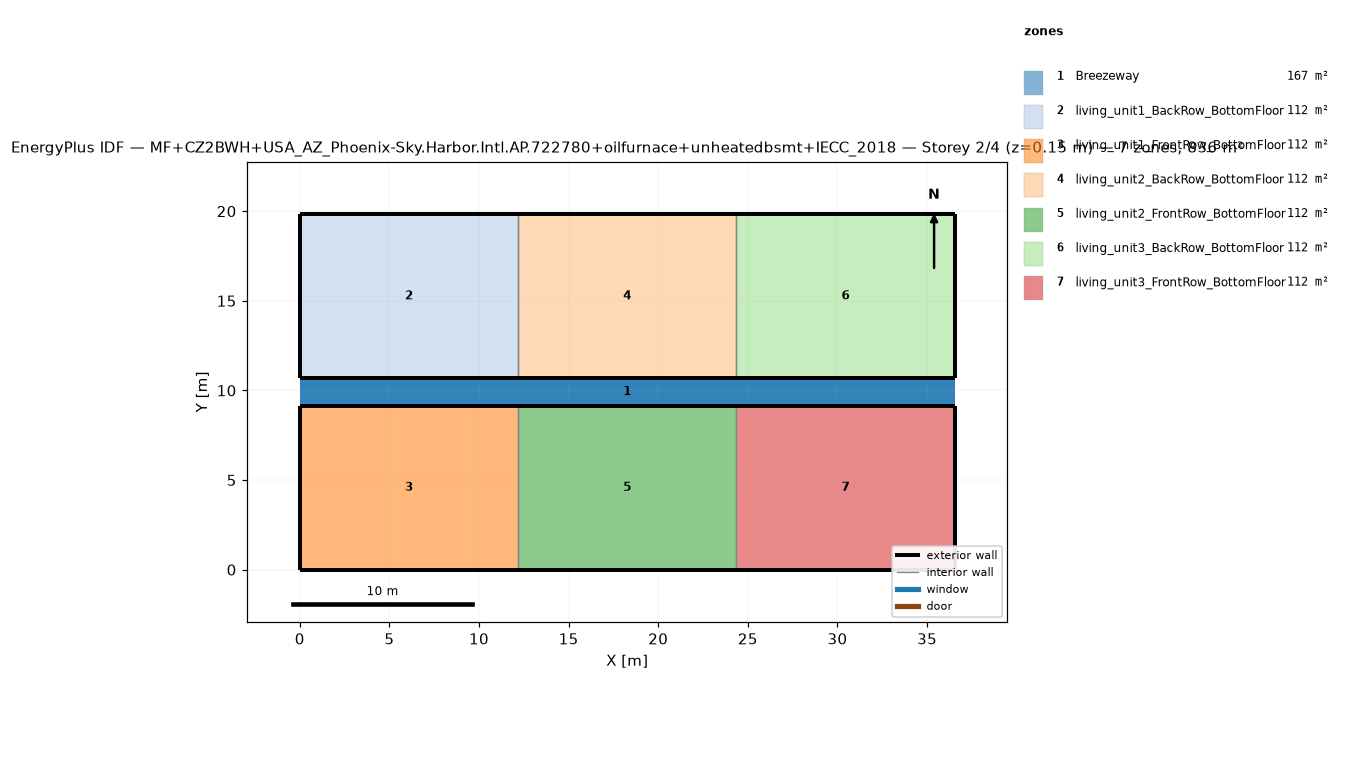
=== STOREY PLAN SPEC (per zone: floor XY polygon, exterior-wall plan segments, windows/doors) ===
zone 1: Breezeway  (167.0 m²)
  floor: (36.54, 9.16) (0.00, 9.16) (0.00, 10.68) (36.54, 10.68)
  floor: (36.54, 9.16) (0.00, 9.16) (0.00, 10.68) (36.54, 10.68)
  floor: (36.54, 9.16) (0.00, 9.16) (0.00, 10.68) (36.54, 10.68)
zone 2: living_unit1_BackRow_BottomFloor  (111.5 m²)
  floor: (12.18, 10.68) (0.00, 10.68) (0.00, 19.84) (12.18, 19.84)
  exterior wall: (0.00, 10.68) – (12.18, 10.68)  [12.2 m]
  exterior wall: (12.18, 19.84) – (0.00, 19.84)  [12.2 m]
  exterior wall: (0.00, 19.84) – (0.00, 10.68)  [9.2 m]
  interior walls: 1
zone 3: living_unit1_FrontRow_BottomFloor  (111.5 m²)
  floor: (12.18, 0.00) (0.00, 0.00) (0.00, 9.16) (12.18, 9.16)
  exterior wall: (0.00, 0.00) – (12.18, 0.00)  [12.2 m]
  exterior wall: (12.18, 9.16) – (0.00, 9.16)  [12.2 m]
  exterior wall: (0.00, 9.16) – (0.00, 0.00)  [9.2 m]
  interior walls: 1
zone 4: living_unit2_BackRow_BottomFloor  (111.5 m²)
  floor: (24.36, 10.68) (12.18, 10.68) (12.18, 19.84) (24.36, 19.84)
  exterior wall: (12.18, 10.68) – (24.36, 10.68)  [12.2 m]
  exterior wall: (24.36, 19.84) – (12.18, 19.84)  [12.2 m]
  interior walls: 2
zone 5: living_unit2_FrontRow_BottomFloor  (111.5 m²)
  floor: (24.36, 0.00) (12.18, 0.00) (12.18, 9.16) (24.36, 9.16)
  exterior wall: (12.18, 0.00) – (24.36, 0.00)  [12.2 m]
  exterior wall: (24.36, 9.16) – (12.18, 9.16)  [12.2 m]
  interior walls: 2
zone 6: living_unit3_BackRow_BottomFloor  (111.5 m²)
  floor: (36.54, 10.68) (24.36, 10.68) (24.36, 19.84) (36.54, 19.84)
  exterior wall: (24.36, 10.68) – (36.54, 10.68)  [12.2 m]
  exterior wall: (36.54, 10.68) – (36.54, 19.84)  [9.2 m]
  exterior wall: (36.54, 19.84) – (24.36, 19.84)  [12.2 m]
  interior walls: 1
zone 7: living_unit3_FrontRow_BottomFloor  (111.5 m²)
  floor: (36.54, 0.00) (24.36, 0.00) (24.36, 9.16) (36.54, 9.16)
  exterior wall: (24.36, 0.00) – (36.54, 0.00)  [12.2 m]
  exterior wall: (36.54, 0.00) – (36.54, 9.16)  [9.2 m]
  exterior wall: (36.54, 9.16) – (24.36, 9.16)  [12.2 m]
  interior walls: 1

=== DERIVED (storey summary) ===
Building: MF+CZ2BWH+USA_AZ_Phoenix-Sky.Harbor.Intl.AP.722780+oilfurnace+unheatedbsmt+IECC_2018
Storey: 2 of 4  (floor level z = 0.15 m)
Storey gross floor area: 836.2 m²
Zones on this storey: 7
  - Breezeway: floor 167.0 m²
  - living_unit1_BackRow_BottomFloor: floor 111.5 m²; exterior wall 33.5 m (86.9 m²); WWR 0.0%
  - living_unit1_FrontRow_BottomFloor: floor 111.5 m²; exterior wall 33.5 m (86.9 m²); WWR 0.0%
  - living_unit2_BackRow_BottomFloor: floor 111.5 m²; exterior wall 24.4 m (63.1 m²); WWR 0.0%
  - living_unit2_FrontRow_BottomFloor: floor 111.5 m²; exterior wall 24.4 m (63.1 m²); WWR 0.0%
  - living_unit3_BackRow_BottomFloor: floor 111.5 m²; exterior wall 33.5 m (86.9 m²); WWR 0.0%
  - living_unit3_FrontRow_BottomFloor: floor 111.5 m²; exterior wall 33.5 m (86.9 m²); WWR 0.0%
Zone adjacency (shared interzone walls):
  - living_unit1_BackRow_BottomFloor ↔ living_unit2_BackRow_BottomFloor
  - living_unit1_FrontRow_BottomFloor ↔ living_unit2_FrontRow_BottomFloor
  - living_unit2_BackRow_BottomFloor ↔ living_unit3_BackRow_BottomFloor
  - living_unit2_FrontRow_BottomFloor ↔ living_unit3_FrontRow_BottomFloor